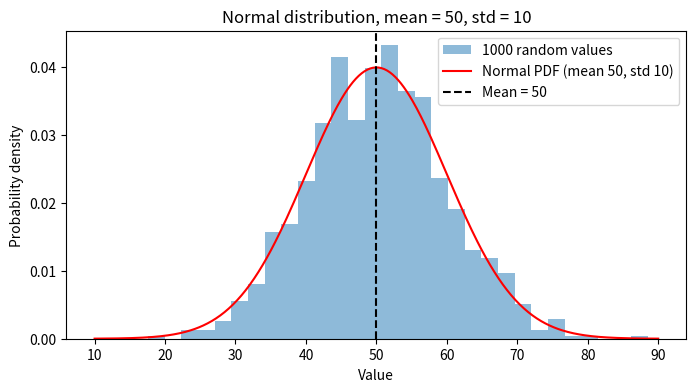
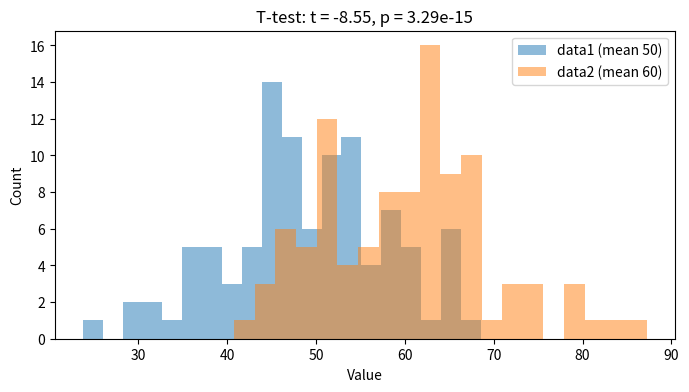
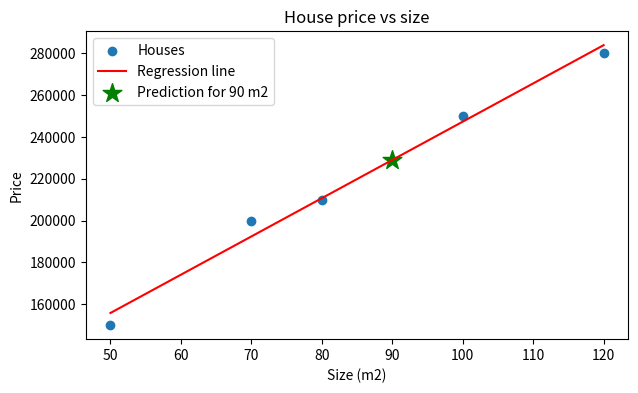
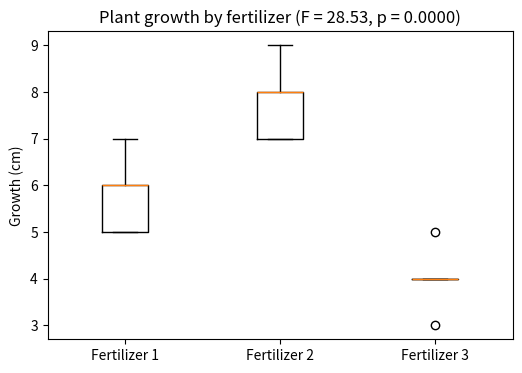
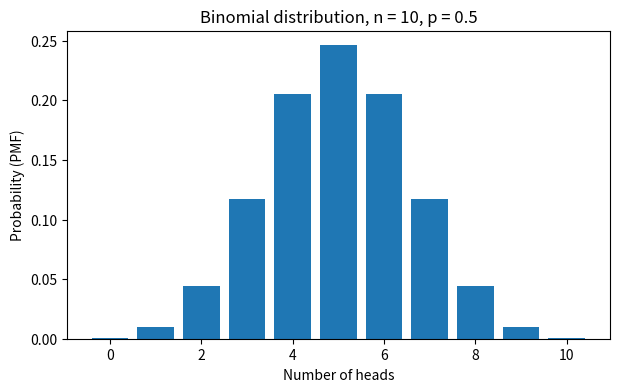

Recreate these plots in Python, in order.
import numpy as np
# numpy: for math on lists of numbers (arrays)
import pandas as pd
# pandas: for working with tables (DataFrames)
import matplotlib.pyplot as plt
# matplotlib: for drawing charts
from scipy import stats
# stats: the statistics part of SciPy (tmean, tvar, ttest_ind, linregress, f_oneway ...)

import scipy
# import the whole SciPy library
print('SciPy version:', scipy.__version__)
# __version__ holds the version number of the installed library
print('NumPy version:', np.__version__)
# SciPy is built on top of NumPy, so we print its version too

import scipy.stats, scipy.integrate, scipy.optimize
# load three SciPy modules we will meet: statistics, integration and optimization
print([name for name in dir(scipy) if not name.startswith('_')][:25])
# dir() lists what is inside SciPy; we keep the names that do not start with "_" and show the first 25

from scipy import integrate
# integrate: the SciPy module for integrals (areas under a curve), shown in class
def integrand(x):
    # the function we want to integrate: x squared
    return x**2
    # give back x times x
result, error = integrate.quad(integrand, 0, 1)
# quad() computes the area under x**2 from 0 to 1; it also gives an estimate of the error
print('Integral of x^2 from 0 to 1:', result)
# the exact answer is 1/3 = 0.333...

data = [12, 15, 13, 12, 18, 20, 22, 21]
# the sample dataset from the exercise (8 numbers)
mean = stats.tmean(data)
# tmean(): the mean (average) with SciPy
median = np.median(data)
# SciPy has no separate median function, so we use NumPy (as in class)
variance = stats.tvar(data)
# tvar(): the variance with SciPy (sample variance, divides by n - 1)
std_dev = stats.tstd(data)
# tstd(): the standard deviation with SciPy (square root of tvar)
print('Mean:', mean)
# show the mean
print('Median:', median)
# show the median
print('Variance:', round(variance, 2))
# show the variance, rounded to 2 decimals
print('Standard deviation:', round(std_dev, 2))
# show the standard deviation

print('NumPy variance (divides by n):', round(np.var(data), 2))
# NumPy's var() divides by n, so it is a bit smaller than SciPy's tvar()
print('NumPy std (divides by n):', round(np.std(data), 2))
# the same difference for the standard deviation
print('Skewness:', round(stats.skew(data), 3))
# skew(): is the data lopsided? 0 = symmetrical
print('Kurtosis:', round(stats.kurtosis(data), 3))
# kurtosis(): how heavy the tails are compared with a normal curve (0 = like a normal curve)

from scipy.stats import norm
# norm: the normal (Gaussian, bell-shaped) distribution in SciPy
mu, sigma = 50, 10
# the mean (center) and standard deviation (spread) asked in the exercise
dist = norm(loc=mu, scale=sigma)
# create the distribution: loc = mean, scale = standard deviation
x = np.linspace(mu - 4*sigma, mu + 4*sigma, 400)
# 400 points from 10 to 90 (4 standard deviations on each side of the mean)
pdf = dist.pdf(x)
# pdf(): the height of the bell curve at each point
np.random.seed(42)
# fix the random numbers so you get the same sample as in the explanation
sample = dist.rvs(size=1000)
# rvs(): draw 1000 random values from this distribution
print('Sample mean:', round(sample.mean(), 2))
# should be close to 50
print('Sample std:', round(sample.std(ddof=1), 2))
# should be close to 10

plt.figure(figsize=(8, 4))
# a new chart, 8 wide and 4 high
plt.hist(sample, bins=30, density=True, alpha=0.5, label='1000 random values')
# histogram of the sample; density=True puts it on the same scale as the curve
plt.plot(x, pdf, color='red', label='Normal PDF (mean 50, std 10)')
# the exact bell curve in red
plt.axvline(mu, color='black', linestyle='--', label='Mean = 50')
# a dashed line at the mean
plt.title('Normal distribution, mean = 50, std = 10')
# chart title
plt.xlabel('Value')
# label of the x axis
plt.ylabel('Probability density')
# label of the y axis
plt.legend()
# show the labels box
plt.show()
# show the chart

print('P(value <= 60):', round(dist.cdf(60), 4))
# cdf(): the chance of a value up to 60 (1 standard deviation above the mean)
print('P(40 <= value <= 60):', round(dist.cdf(60) - dist.cdf(40), 4))
# the chance of a value within 1 standard deviation of the mean

np.random.seed(42)
# fix the random numbers so you get the same results as in the explanation (remove it to get new numbers each run)
data1 = np.random.normal(50, 10, 100)
# 100 random values around 50 with spread 10 (the code from the exercise)
data2 = np.random.normal(60, 10, 100)
# 100 random values around 60 with spread 10
print('Mean of data1:', round(data1.mean(), 2))
# the average of the first group
print('Mean of data2:', round(data2.mean(), 2))
# the average of the second group

from scipy.stats import ttest_ind, t
# ttest_ind: the T-test for two independent groups; t: the T-distribution (for the critical value)
t_stat, p_val = ttest_ind(data1, data2)
# compare the two means: t_stat = how far apart they are, p_val = the chance of such a gap by luck alone
df_t = len(data1) + len(data2) - 2
# degrees of freedom = n1 + n2 - 2 (as in class)
critical_value = t.ppf(1 - 0.05/2, df_t)
# t.ppf(): the critical value for alpha = 0.05 (two-sided), instead of looking in a T-table
print('T-statistic:', round(t_stat, 3))
# show the T-statistic
print('P-value:', p_val)
# show the P-value
print('Degrees of freedom:', df_t, '| Critical value:', round(critical_value, 3))
# show the critical value
if abs(t_stat) > critical_value and p_val < 0.05:
    # both rules from class: |t| bigger than the critical value and p below 0.05
    print('The difference is statistically significant.')
    # the means are really different
else:
    # otherwise
    print('The difference is not statistically significant.')
    # the gap could be just chance

plt.figure(figsize=(8, 4))
# a new chart
plt.hist(data1, bins=20, alpha=0.5, label='data1 (mean 50)')
# histogram of the first group
plt.hist(data2, bins=20, alpha=0.5, label='data2 (mean 60)')
# histogram of the second group, on the same chart
plt.title(f'T-test: t = {t_stat:.2f}, p = {p_val:.2e}')
# put the results in the title (.2e = scientific notation)
plt.xlabel('Value')
# label of the x axis
plt.ylabel('Count')
# label of the y axis
plt.legend()
# show the labels box
plt.show()
# show the chart

from scipy.stats import linregress
# linregress: simple linear regression (the best straight line through the points)
house_sizes = np.array([50, 70, 80, 100, 120])
# the sizes in square meters
house_prices = np.array([150000, 200000, 210000, 250000, 280000])
# the prices (written without commas, because Python reads 150,000 as two numbers)
result = linregress(house_sizes, house_prices)
# fit the line price = intercept + slope * size
print('Slope:', round(result.slope, 2))
# how much the price goes up for each extra square meter
print('Intercept:', round(result.intercept, 2))
# the price the line gives for a size of 0
print('R-squared:', round(result.rvalue**2, 4))
# R-squared: how well the line fits (1 = perfect)
print('P-value:', result.pvalue)
# the chance of such a strong line if size had no effect on price

size_90 = 90
# the size we want to price
price_90 = result.intercept + result.slope * size_90
# use the line: intercept + slope * 90
print('Predicted price of a 90 m2 house:', round(price_90, 2))
# show the prediction

line = result.intercept + result.slope * house_sizes
# the price the line gives for each house size
plt.figure(figsize=(7, 4))
# a new chart
plt.scatter(house_sizes, house_prices, label='Houses')
# the 5 real houses as points
plt.plot(house_sizes, line, color='red', label='Regression line')
# the regression line in red
plt.scatter([size_90], [price_90], color='green', marker='*', s=200, label='Prediction for 90 m2')
# the predicted 90 m2 house as a green star
plt.title('House price vs size')
# chart title
plt.xlabel('Size (m2)')
# label of the x axis
plt.ylabel('Price')
# label of the y axis
plt.legend()
# show the labels box
plt.show()
# show the chart

from scipy.stats import f_oneway
# f_oneway: one-way ANOVA, compares the means of 3 or more groups
fertilizer_1 = [5, 6, 7, 6, 5]
# growth (cm) with fertilizer 1
fertilizer_2 = [7, 8, 7, 9, 8]
# growth (cm) with fertilizer 2
fertilizer_3 = [4, 5, 4, 3, 4]
# growth (cm) with fertilizer 3
print('Means:', np.mean(fertilizer_1), np.mean(fertilizer_2), np.mean(fertilizer_3))
# the average growth of each group
f_value, p_value = f_oneway(fertilizer_1, fertilizer_2, fertilizer_3)
# run the ANOVA: F = variation between groups / variation inside groups
print('F-value:', round(f_value, 3))
# show the F-value
print('P-value:', p_value)
# show the P-value
if p_value < 0.05:
    # 0.05 is the usual limit (95% confidence)
    print('Significant: at least one fertilizer has a different effect.')
    # reject the idea that all fertilizers are the same
else:
    # otherwise
    print('Not significant: no proof that the fertilizers differ.')
    # keep the idea that all fertilizers are the same

plt.figure(figsize=(6, 4))
# a new chart
plt.boxplot([fertilizer_1, fertilizer_2, fertilizer_3])
# one box per fertilizer: the middle line is the median
plt.xticks([1, 2, 3], ['Fertilizer 1', 'Fertilizer 2', 'Fertilizer 3'])
# names under the boxes
plt.title(f'Plant growth by fertilizer (F = {f_value:.2f}, p = {p_value:.4f})')
# results in the title
plt.ylabel('Growth (cm)')
# label of the y axis
plt.show()
# show the chart

from scipy.stats import binom
# binom: the binomial distribution (number of successes in n tries)
n_flips, p_heads = 10, 0.5
# 10 coin flips, chance of heads 0.5 each time
coin = binom(n_flips, p_heads)
# create the distribution
print('P(exactly 5 heads):', round(coin.pmf(5), 4))
# pmf(): the chance of exactly 5 heads
print('P(at most 3 heads):', round(coin.cdf(3), 4))
# cdf(): the chance of 0, 1, 2 or 3 heads
print('P(at least 8 heads):', round(1 - coin.cdf(7), 4))
# 1 minus the chance of 7 or fewer = the chance of 8, 9 or 10
for k in range(n_flips + 1):
    # go over every possible number of heads, 0 to 10
    print(k, 'heads:', round(coin.pmf(k), 4))
    # show the chance of exactly k heads

k_values = np.arange(0, n_flips + 1)
# the numbers 0 to 10
plt.figure(figsize=(7, 4))
# a new chart
plt.bar(k_values, coin.pmf(k_values))
# one bar per number of heads, the height is its probability
plt.title('Binomial distribution, n = 10, p = 0.5')
# chart title
plt.xlabel('Number of heads')
# label of the x axis
plt.ylabel('Probability (PMF)')
# label of the y axis
plt.show()
# show the chart

from scipy.stats import pearsonr, spearmanr
# pearsonr: linear correlation; spearmanr: rank (order) correlation
data = pd.DataFrame({'age': [23, 25, 30, 35, 40], 'income': [35000, 40000, 50000, 60000, 70000]})
# the table from the exercise
pearson_corr, pearson_p = pearsonr(data['age'], data['income'])
# Pearson: how close the points are to a straight line (-1 to 1)
spearman_corr, spearman_p = spearmanr(data['age'], data['income'])
# Spearman: do the two columns go up in the same order? (-1 to 1)
print('Pearson correlation:', round(pearson_corr, 4), '| p-value:', f'{pearson_p:.2e}')
# show Pearson and its p-value
print('Spearman correlation:', round(spearman_corr, 4))
# show Spearman
print('Covariance (age, income):', round(np.cov(data['age'], data['income'])[0, 1], 2))
# np.cov(): covariance; [0, 1] picks the age-income value from the 2x2 table
